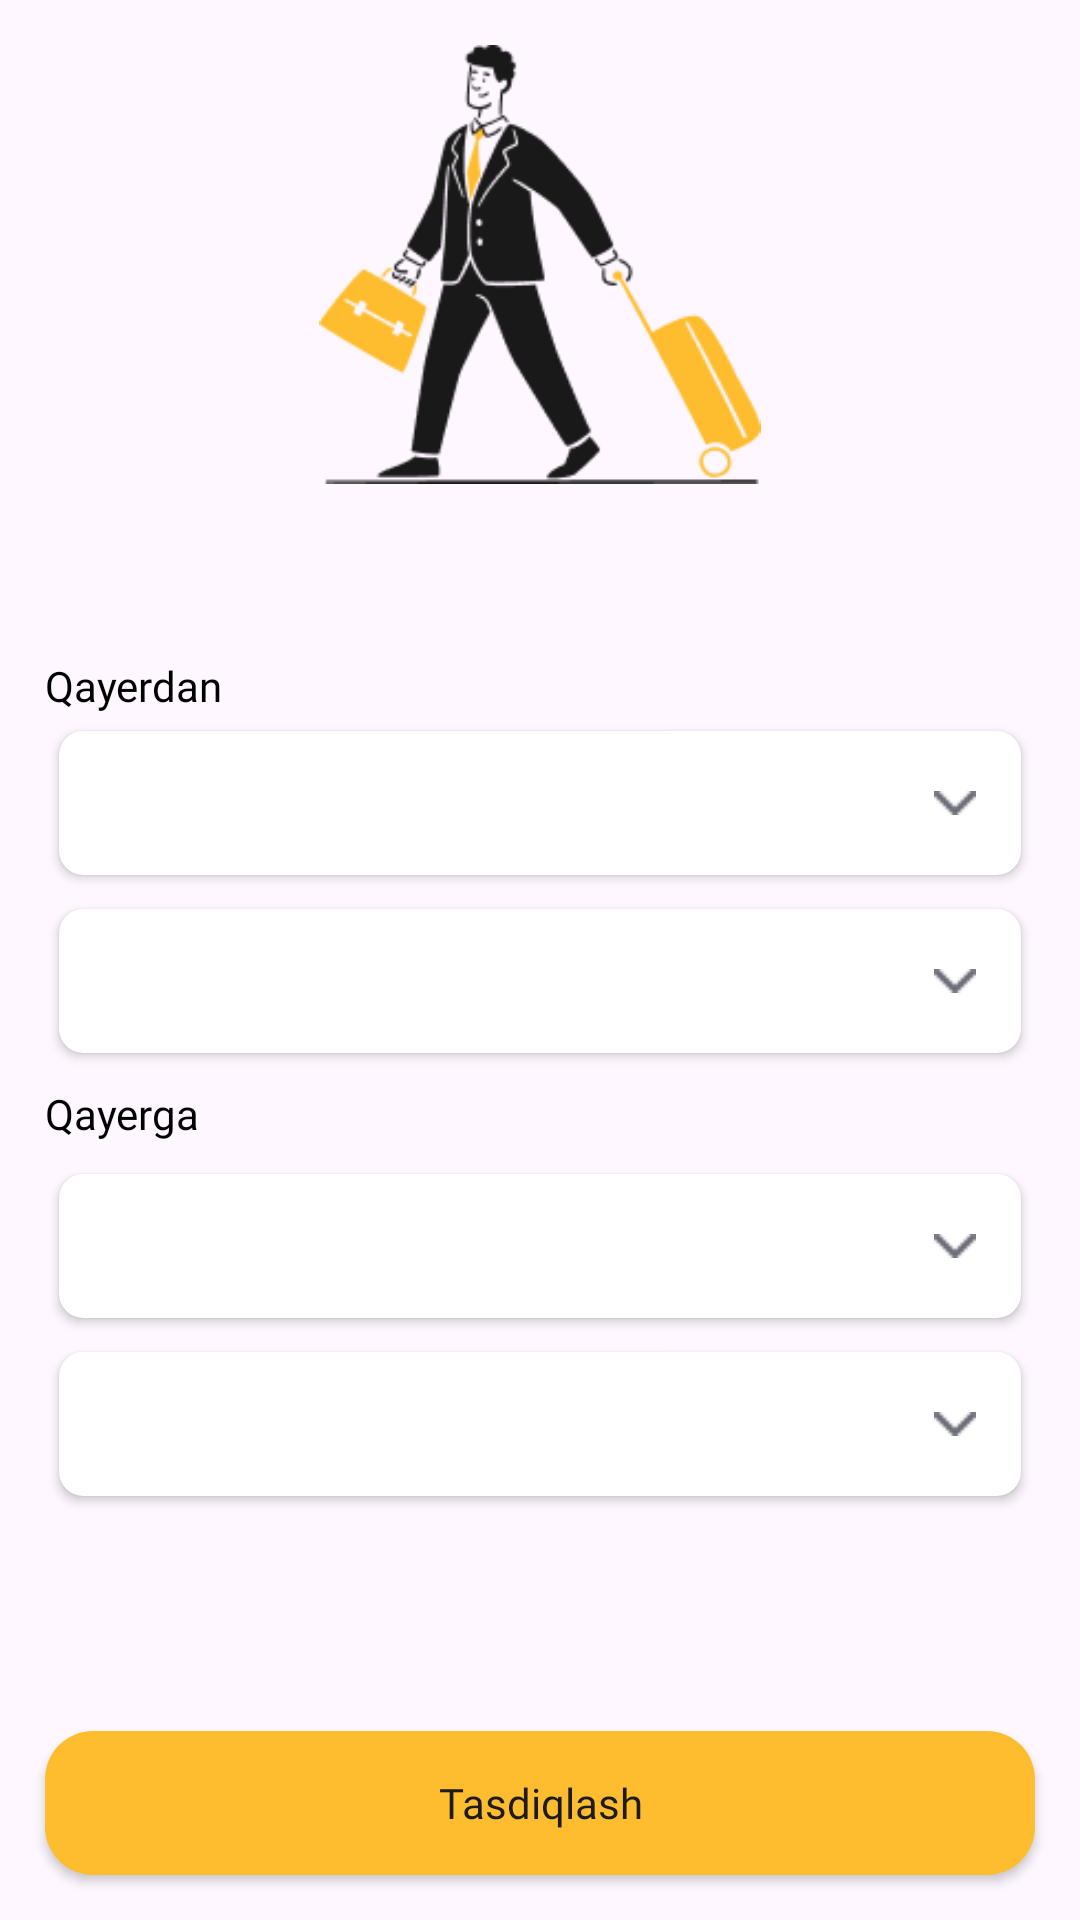

Reconstruct the res/layout file that produces this screen, plus the resources it refers to.
<!-- AndroidManifest.xml: application theme Theme.YaTaxi -->
<!-- res/layout/activity_regions.xml -->
<?xml version="1.0" encoding="utf-8"?>
<LinearLayout xmlns:android="http://schemas.android.com/apk/res/android"
    xmlns:app="http://schemas.android.com/apk/res-auto"
    xmlns:tools="http://schemas.android.com/tools"
    android:layout_width="match_parent"
    android:layout_height="match_parent"
    android:orientation="vertical"
    tools:context=".ui.regions.RegionsActivity">
    <ImageView
        android:layout_marginTop="15dp"
        android:layout_weight="2"
        android:src="@drawable/manpassanger"
        android:layout_width="match_parent"
        android:layout_height="match_parent"></ImageView>
    <LinearLayout
        android:padding="15dp"
        android:layout_weight="1"
        android:orientation="vertical"
        android:layout_width="match_parent"
        android:gravity="center"
        android:layout_height="match_parent">
        <TextView
            android:fontFamily="@font/gilroymedium"
            android:textColor="@color/black"
            android:text="Qayerdan"
            android:layout_width="match_parent"
            android:layout_height="wrap_content"></TextView>
        <androidx.cardview.widget.CardView
            android:layout_width="match_parent"
            android:layout_height="wrap_content"
            app:cardCornerRadius="8dp"
            app:cardUseCompatPadding="true"
            >
            <Spinner
                android:background="@drawable/backgroundspiinner"
                android:layout_marginLeft="5dp"
                android:id="@+id/spinnerviloyatfrom"
                android:layout_width="match_parent"
                android:layout_height="wrap_content"></Spinner>

        </androidx.cardview.widget.CardView>
        <androidx.cardview.widget.CardView
            android:layout_width="match_parent"
            android:layout_height="wrap_content"
            app:cardCornerRadius="8dp"
            app:cardUseCompatPadding="true"
            >
            <Spinner
                android:background="@drawable/backgroundspiinner"
                android:id="@+id/spinnertumanfrom"
                android:layout_marginLeft="5dp"
                android:layout_width="match_parent"
                android:layout_height="wrap_content"></Spinner>

        </androidx.cardview.widget.CardView>
        <TextView
            android:layout_marginVertical="5dp"
            android:fontFamily="@font/gilroymedium"
            android:textColor="@color/black"
            android:text="Qayerga"
            android:layout_width="match_parent"
            android:layout_height="wrap_content"></TextView>
        <androidx.cardview.widget.CardView
            android:layout_width="match_parent"
            android:layout_height="wrap_content"
            app:cardCornerRadius="8dp"
            app:cardUseCompatPadding="true"
            >
            <Spinner
                android:background="@drawable/backgroundspiinner"
                android:id="@+id/spinnerviloyatto"
                android:layout_marginLeft="5dp"
                android:layout_width="match_parent"
                android:layout_height="wrap_content"></Spinner>

        </androidx.cardview.widget.CardView>
        <androidx.cardview.widget.CardView
            android:layout_width="match_parent"
            android:layout_height="wrap_content"
            app:cardCornerRadius="8dp"
            app:cardUseCompatPadding="true"
            >
            <Spinner
                android:background="@drawable/backgroundspiinner"
                android:id="@+id/spinnertumanto"
                android:layout_marginLeft="5dp"
                android:layout_width="match_parent"
                android:layout_height="wrap_content"></Spinner>

        </androidx.cardview.widget.CardView>

    </LinearLayout>

    <androidx.appcompat.widget.AppCompatButton
        android:id="@+id/buttonconfirm"
        android:text="Tasdiqlash"
        android:fontFamily="@font/gilroymedium"
        android:textAllCaps="false"
        android:layout_margin="15dp"
        android:background="@drawable/buttonyellow"
        android:layout_width="match_parent"
        android:layout_height="wrap_content"></androidx.appcompat.widget.AppCompatButton>

</LinearLayout>
<!-- resources referenced by this layout -->
<resources>
  <!-- drawable backgroundspiinner (drawable) -->
  <?xml version="1.0" encoding="utf-8"?>
  <selector xmlns:android="http://schemas.android.com/apk/res/android">
      <item>
          <layer-list>
              <item android:drawable="@drawable/dropdown"
                  android:gravity="end"
                  android:right="15dp"
                  android:bottom="20dp"
                  android:top="20dp"
                  />
          </layer-list>
      </item>
  </selector>
  <!-- drawable buttonyellow (drawable) -->
  <?xml version="1.0" encoding="utf-8"?>
  <ripple xmlns:tools="http://schemas.android.com/tools"
      xmlns:android="http://schemas.android.com/apk/res/android"
      android:color="#FF5722"
      tools:ignore="MissingPrefix">
     <item>
         <shape xmlns:android="http://schemas.android.com/apk/res/android"
             android:shape="rectangle">
             <corners android:radius="16dp"></corners>
             <solid android:color="#FEBD2F"></solid>
  
         </shape>
     </item>
  </ripple>
  <!-- drawable manpassanger: png bitmap (drawable, 9430 bytes) -->
  <style name="Theme.YaTaxi" parent="Base.Theme.YaTaxi" />
  <!-- drawable dropdown: png bitmap (drawable, 214 bytes) -->
  <style name="Base.Theme.YaTaxi" parent="Theme.Material3.DayNight.NoActionBar">
          
          
      </style>
  <!-- not gathered from this repository: default colours our renderer supplied (Android Studio template values) -->
  <color name="black">#FF000000</color>
</resources>
